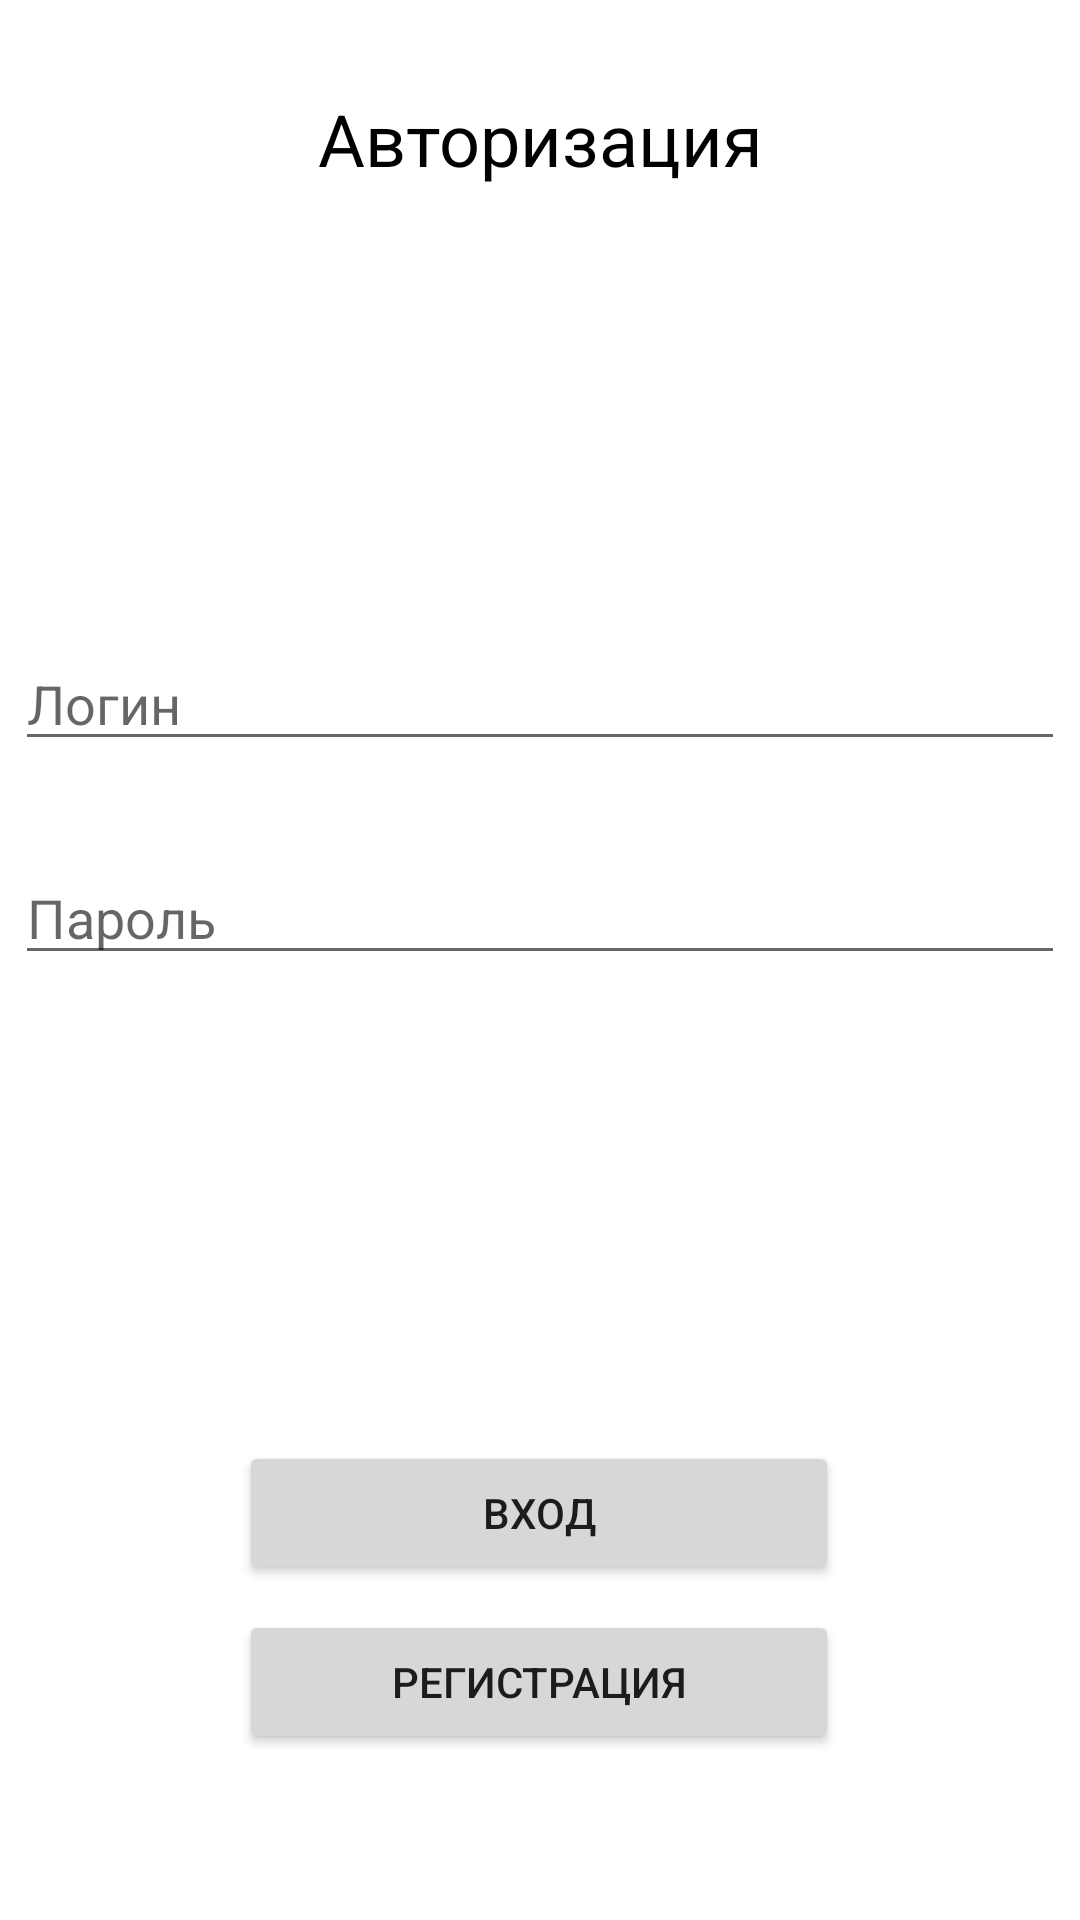

Produce the Android XML layout that renders to this screen, including the resource entries it uses.
<!-- AndroidManifest.xml: application theme Theme.NewsSQLite -->
<!-- res/layout/activity_authorization.xml -->
<?xml version="1.0" encoding="utf-8"?>
<androidx.constraintlayout.widget.ConstraintLayout xmlns:android="http://schemas.android.com/apk/res/android"
    xmlns:app="http://schemas.android.com/apk/res-auto"
    xmlns:tools="http://schemas.android.com/tools"
    android:layout_width="match_parent"
    android:layout_height="match_parent"
    tools:context=".Authorization">

    <TextView
        android:id="@+id/label"
        android:layout_width="match_parent"
        android:layout_height="wrap_content"
        android:layout_margin="30dp"
        android:gravity="center"
        android:text="Авторизация"
        android:textColor="@color/black"
        android:textSize="24sp"
        app:layout_constraintEnd_toEndOf="parent"
        app:layout_constraintStart_toStartOf="parent"
        app:layout_constraintTop_toTopOf="parent" />

    <EditText
        android:id="@+id/txtLogin"
        android:layout_width="350dp"
        android:layout_height="wrap_content"
        android:layout_marginTop="150dp"
        android:autofillHints="username"
        android:hint="Логин"
        android:inputType="text"
        app:layout_constraintBottom_toTopOf="@id/txtPassword"
        app:layout_constraintEnd_toEndOf="parent"
        app:layout_constraintStart_toStartOf="parent"
        app:layout_constraintTop_toBottomOf="@id/label" />

    <EditText
        android:id="@+id/txtPassword"
        android:layout_width="350dp"
        android:layout_height="wrap_content"
        android:layout_marginTop="30dp"
        android:autofillHints="password"
        android:hint="Пароль"
        android:inputType="textPassword"
        app:layout_constraintEnd_toEndOf="parent"
        app:layout_constraintStart_toStartOf="parent"
        app:layout_constraintTop_toBottomOf="@+id/txtLogin" />

    <Button
        android:id="@+id/btnAuth"
        android:layout_width="200dp"
        android:layout_height="wrap_content"
        android:text="Вход"
        app:layout_constraintBottom_toBottomOf="parent"
        app:layout_constraintEnd_toEndOf="parent"
        app:layout_constraintHorizontal_bias="0.497"
        app:layout_constraintStart_toStartOf="parent"
        app:layout_constraintTop_toBottomOf="@+id/txtPassword"
        app:layout_constraintVertical_bias="0.582" />

    <Button
        android:id="@+id/btnReg"
        android:layout_width="200dp"
        android:layout_height="wrap_content"
        android:text="Регистрация"
        app:layout_constraintBottom_toBottomOf="parent"
        app:layout_constraintEnd_toEndOf="parent"
        app:layout_constraintHorizontal_bias="0.497"
        app:layout_constraintStart_toStartOf="parent"
        app:layout_constraintTop_toBottomOf="@+id/btnAuth"
        app:layout_constraintVertical_bias="0.132" />

</androidx.constraintlayout.widget.ConstraintLayout>
<!-- resources referenced by this layout -->
<resources>
  <style name="Theme.NewsSQLite" parent="Theme.MaterialComponents.DayNight.DarkActionBar">
          
          <item name="colorPrimary">@color/purple_500</item>
          <item name="colorPrimaryVariant">@color/purple_700</item>
          <item name="colorOnPrimary">@color/white</item>
          
          <item name="colorSecondary">@color/teal_200</item>
          <item name="colorSecondaryVariant">@color/teal_700</item>
          <item name="colorOnSecondary">@color/black</item>
          
          <item name="android:statusBarColor" tools:targetApi="l">?attr/colorPrimaryVariant</item>
          
      </style>
  <!-- not gathered from this repository: default colours our renderer supplied (Android Studio template values) -->
  <color name="purple_500">#FF6200EE</color>
  <color name="purple_700">#FF3700B3</color>
  <color name="teal_200">#FF03DAC5</color>
  <color name="teal_700">#FF018786</color>
  <color name="black">#FF000000</color>
  <color name="white">#FFFFFFFF</color>
</resources>
